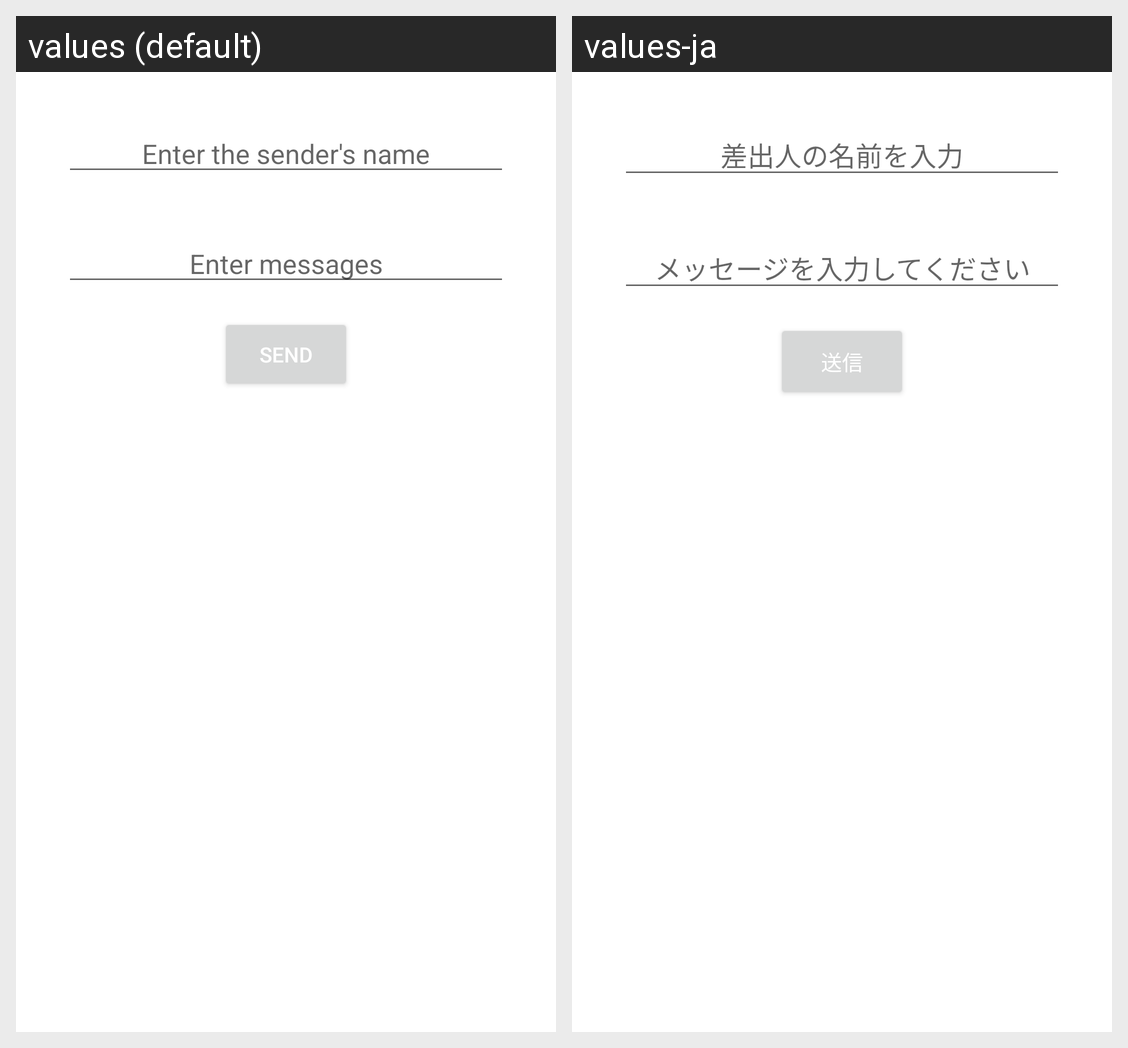

The same Android screen rendered under two of its app's locales, left to right. List the strings drawn on it with the default value and each locale's translation.
Android screen res/layout/activity_stack_notification.xml rendered under 2 locales, left to right: values (default), values-ja. Device: Nexus 5 (rendered at 1080×1920; each locale shown at half size, 540×960, under a caption strip naming it); theme Theme.Playground.
Strings drawn on this screen, with the default value and each locale's value (text and hints the layout hard-codes, and strings that could not be matched under every locale, appear in the picture but are not listed):

hintSender
  values: Enter the sender's name
  values-ja: 差出人の名前を入力

hintMessage
  values: Enter messages
  values-ja: メッセージを入力してください

sendNotif
  values: Send
  values-ja: 送信
